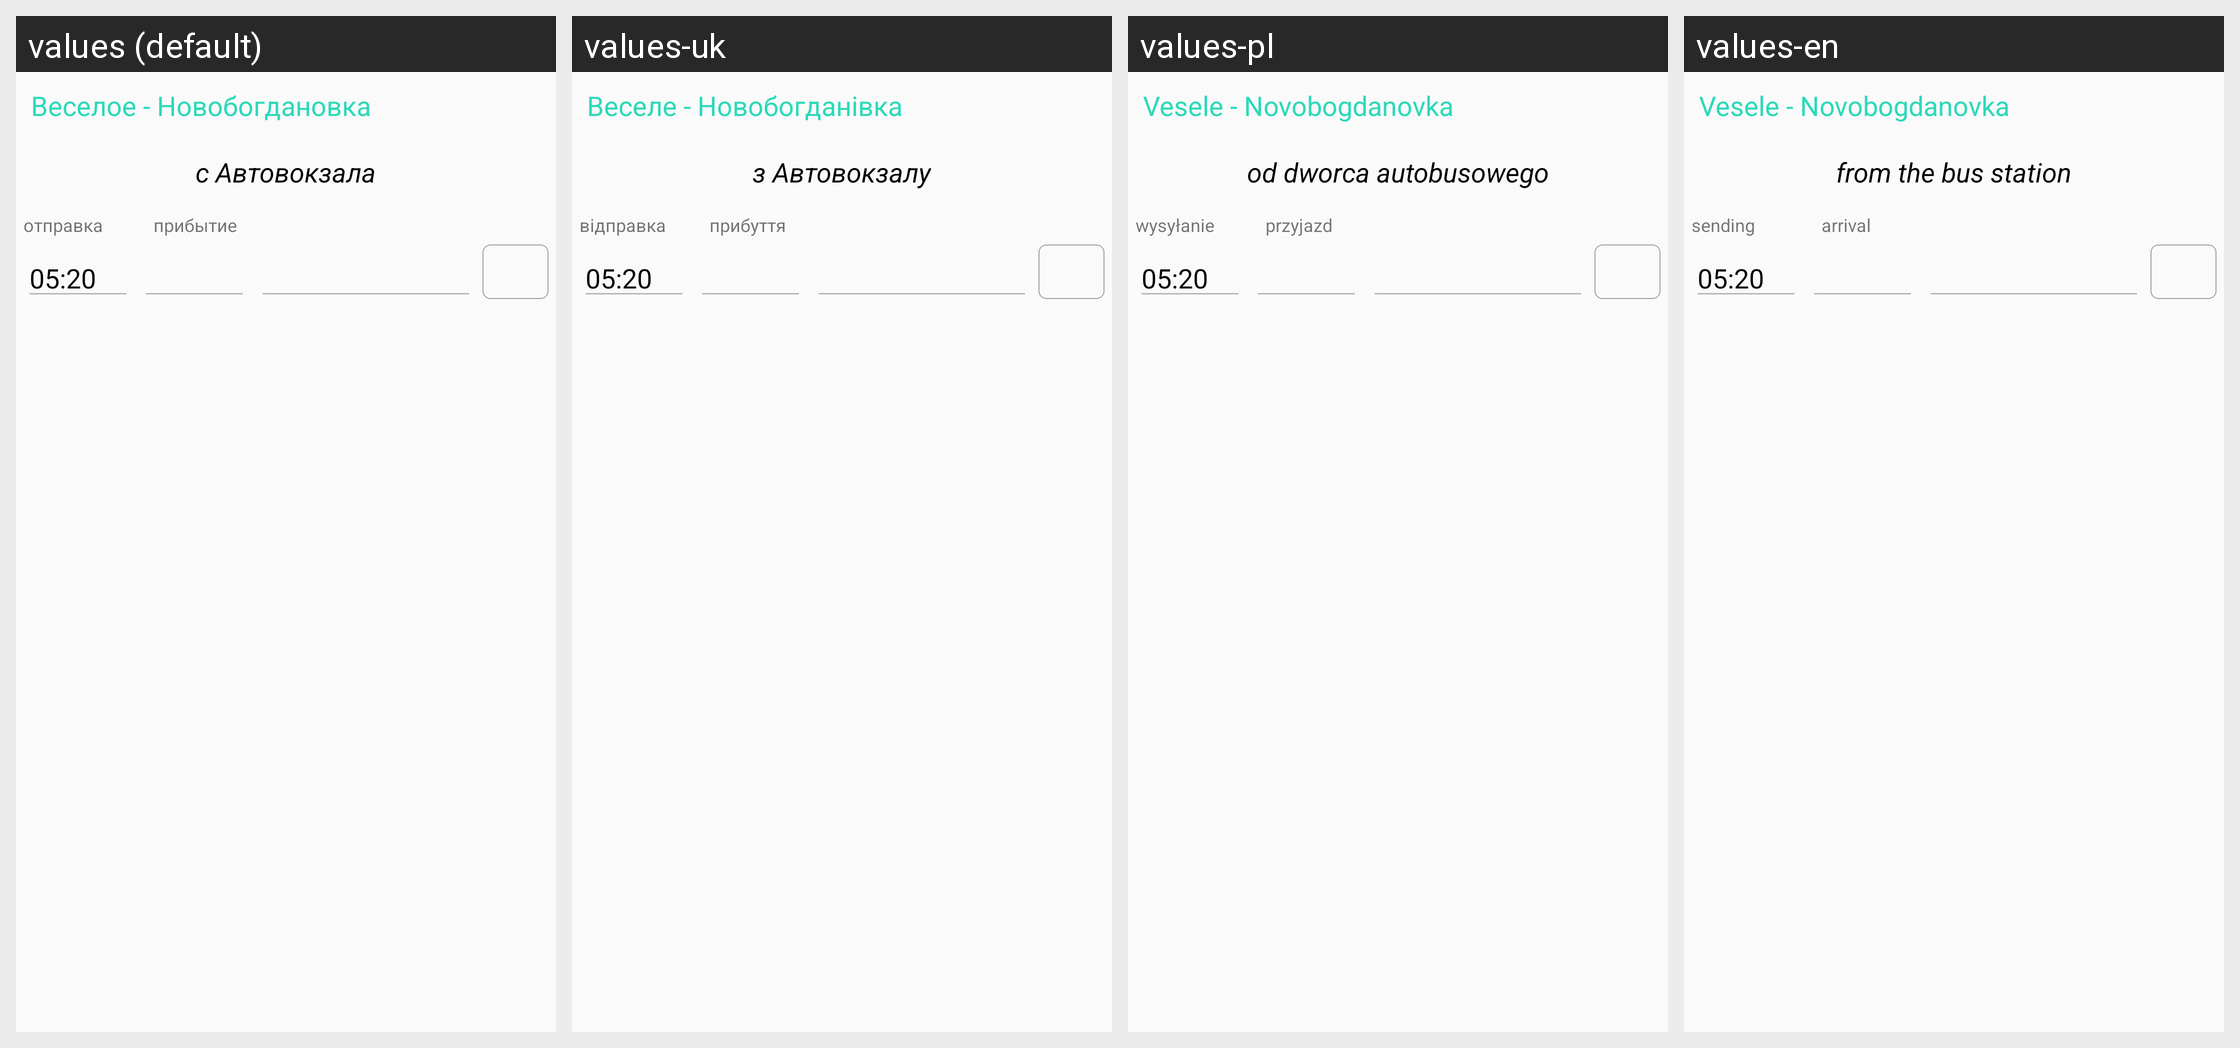

The Android screen above is rendered under several locales of the same app. Produce the string resources it draws, with the default and per-locale values.
Android screen res/layout/activity_bus_new_bogdanovka.xml rendered under 4 locales, left to right: values (default), values-uk, values-pl, values-en. Device: Nexus 5 (rendered at 1080×1920; each locale shown at half size, 540×960, under a caption strip naming it); theme AppTheme.
Strings drawn on this screen, with the default value and each locale's value (text and hints the layout hard-codes, and strings that could not be matched under every locale, appear in the picture but are not listed):

bus_veseloe_novobogdanovka
  values: Веселое - Новобогдановка
  values-uk: Веселе - Новобогданівка
  values-pl: Vesele - Novobogdanovka
  values-en: Vesele - Novobogdanovka

from_bus_station
  values: с Автовокзала
  values-uk: з Автовокзалу
  values-pl: od dworca autobusowego
  values-en: from the bus station

time_go
  values: отправка
  values-uk: відправка
  values-pl: wysyłanie
  values-en: sending

time_finish
  values: прибытие
  values-uk: прибуття
  values-pl: przyjazd
  values-en: arrival
